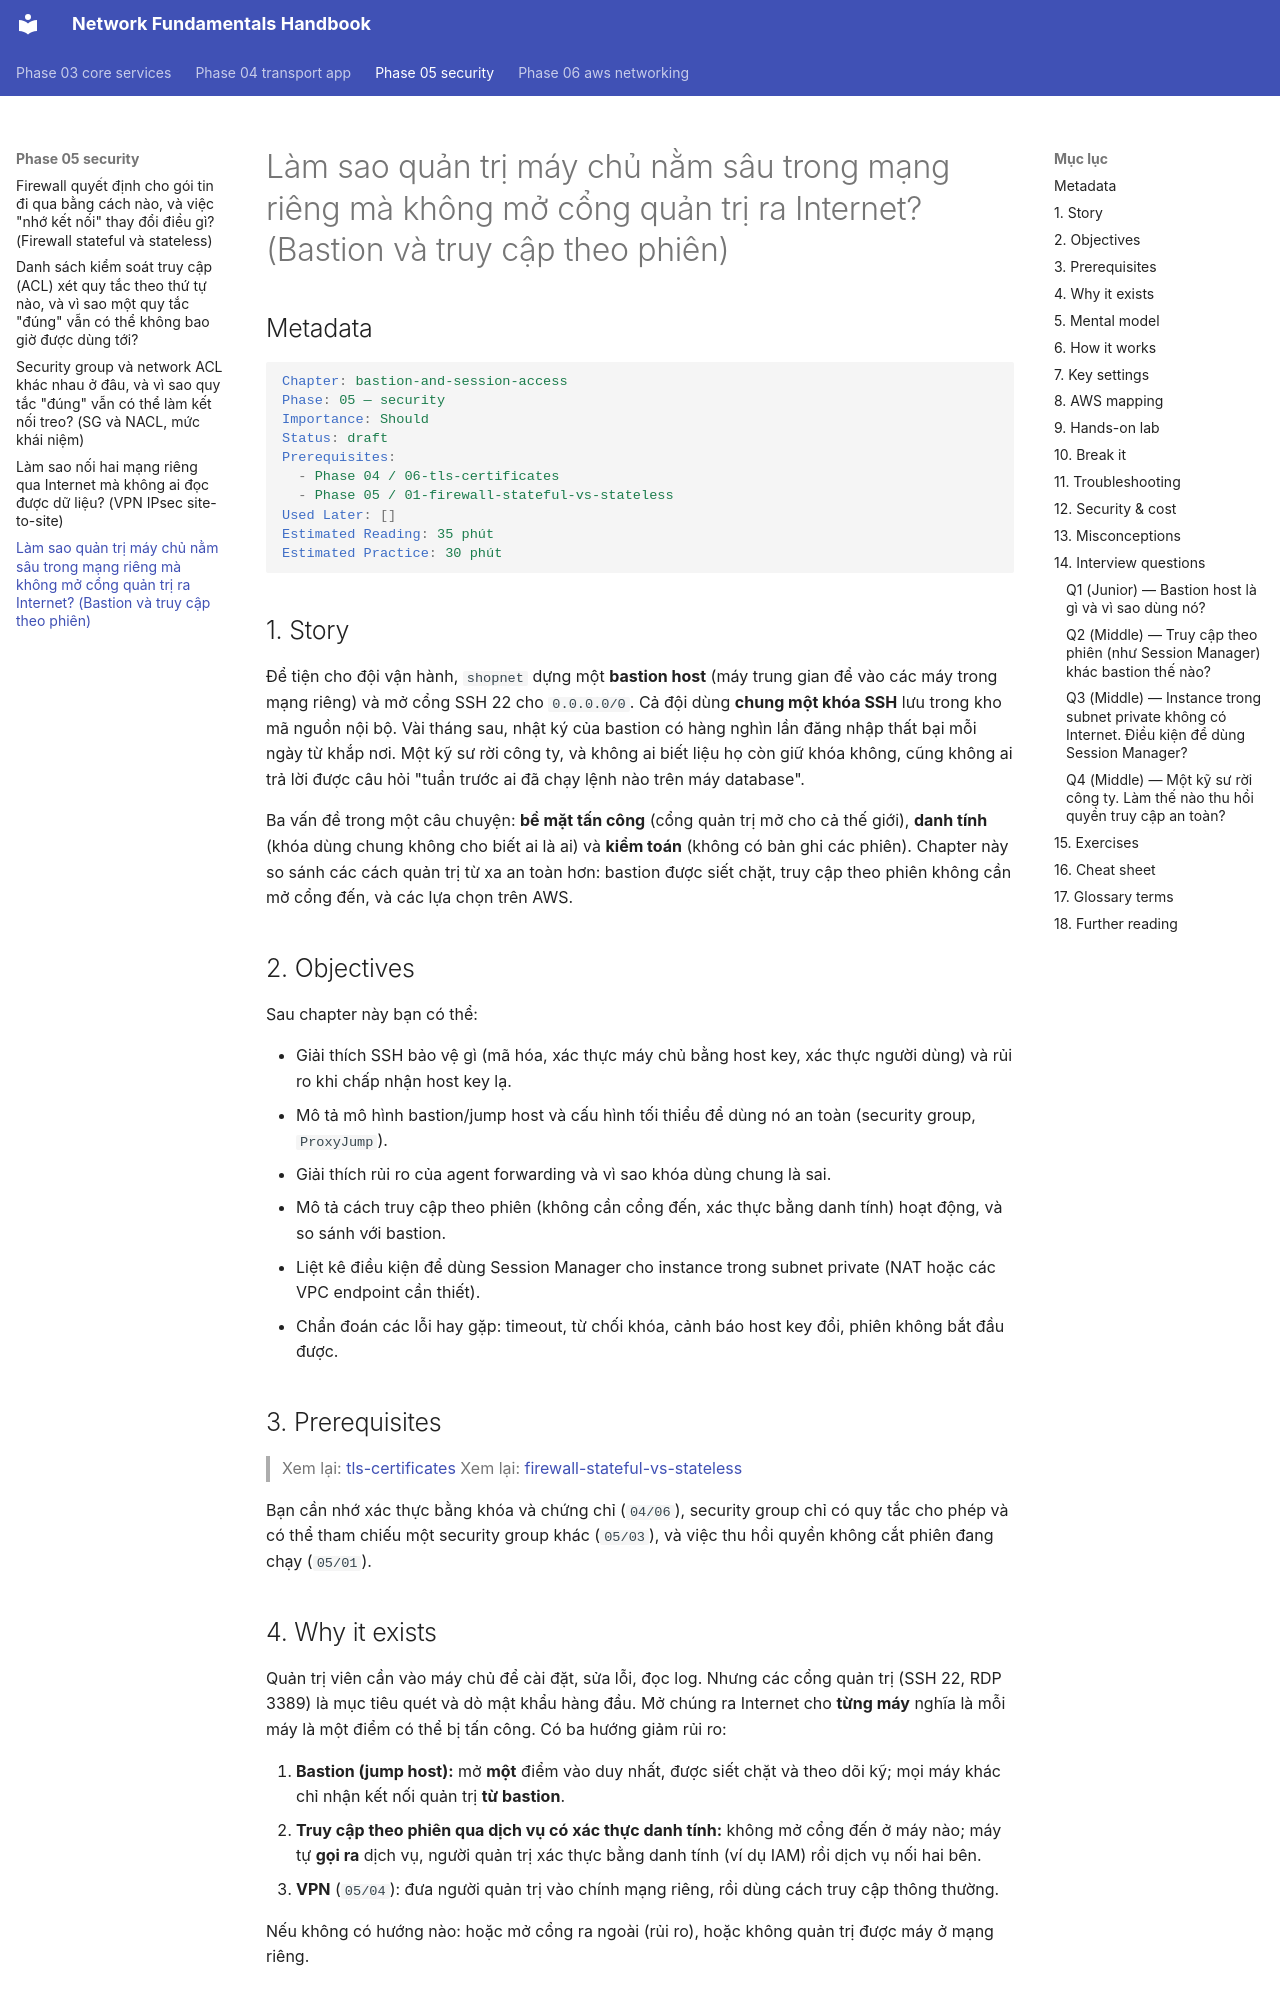

repository: makumawari/ccna-handbook · page: phase-05-security/05-bastion-and-session-access/index.html · generator: mkdocs

---
tags:
  - Should
  - SSH
  - AWS
  - Concept
  - Troubleshooting
---

# Làm sao quản trị máy chủ nằm sâu trong mạng riêng mà không mở cổng quản trị ra Internet? (Bastion và truy cập theo phiên)

## Metadata

```yaml
Chapter: bastion-and-session-access
Phase: 05 — security
Importance: Should
Status: draft
Prerequisites:
  - Phase 04 / 06-tls-certificates
  - Phase 05 / 01-firewall-stateful-vs-stateless
Used Later: []
Estimated Reading: 35 phút
Estimated Practice: 30 phút
```

## 1. Story

<!-- Mức bắt buộc (Should): Đủ -->
<!-- DRAFT: người học cần viết lại bằng lời mình -->

Để tiện cho đội vận hành, `shopnet` dựng một **bastion host** (máy trung gian để vào các máy trong mạng riêng) và mở cổng SSH 22 cho `0.0.0.0/0`. Cả đội dùng **chung một khóa SSH** lưu trong kho mã nguồn nội bộ. Vài tháng sau, nhật ký của bastion có hàng nghìn lần đăng nhập thất bại mỗi ngày từ khắp nơi. Một kỹ sư rời công ty, và không ai biết liệu họ còn giữ khóa không, cũng không ai trả lời được câu hỏi "tuần trước ai đã chạy lệnh nào trên máy database".

Ba vấn đề trong một câu chuyện: **bề mặt tấn công** (cổng quản trị mở cho cả thế giới), **danh tính** (khóa dùng chung không cho biết ai là ai) và **kiểm toán** (không có bản ghi các phiên). Chapter này so sánh các cách quản trị từ xa an toàn hơn: bastion được siết chặt, truy cập theo phiên không cần mở cổng đến, và các lựa chọn trên AWS.

## 2. Objectives

<!-- Mức bắt buộc (Should): Đủ -->
<!-- DRAFT: người học cần viết lại bằng lời mình -->

Sau chapter này bạn có thể:

- Giải thích SSH bảo vệ gì (mã hóa, xác thực máy chủ bằng host key, xác thực người dùng) và rủi ro khi chấp nhận host key lạ.
- Mô tả mô hình bastion/jump host và cấu hình tối thiểu để dùng nó an toàn (security group, `ProxyJump`).
- Giải thích rủi ro của agent forwarding và vì sao khóa dùng chung là sai.
- Mô tả cách truy cập theo phiên (không cần cổng đến, xác thực bằng danh tính) hoạt động, và so sánh với bastion.
- Liệt kê điều kiện để dùng Session Manager cho instance trong subnet private (NAT hoặc các VPC endpoint cần thiết).
- Chẩn đoán các lỗi hay gặp: timeout, từ chối khóa, cảnh báo host key đổi, phiên không bắt đầu được.

## 3. Prerequisites

<!-- Mức bắt buộc (Should): Đủ -->
<!-- DRAFT: người học cần viết lại bằng lời mình -->

> Xem lại: [tls-certificates](../phase-04-transport-app/06-tls-certificates.md)
> Xem lại: [firewall-stateful-vs-stateless](01-firewall-stateful-vs-stateless.md)

Bạn cần nhớ xác thực bằng khóa và chứng chỉ (`04/06`), security group chỉ có quy tắc cho phép và có thể tham chiếu một security group khác (`05/03`), và việc thu hồi quyền không cắt phiên đang chạy (`05/01`).

## 4. Why it exists

<!-- Mức bắt buộc (Should): Đủ -->
<!-- DRAFT: người học cần viết lại bằng lời mình -->

Quản trị viên cần vào máy chủ để cài đặt, sửa lỗi, đọc log. Nhưng các cổng quản trị (SSH 22, RDP 3389) là mục tiêu quét và dò mật khẩu hàng đầu. Mở chúng ra Internet cho **từng máy** nghĩa là mỗi máy là một điểm có thể bị tấn công. Có ba hướng giảm rủi ro:

1. **Bastion (jump host):** mở **một** điểm vào duy nhất, được siết chặt và theo dõi kỹ; mọi máy khác chỉ nhận kết nối quản trị **từ bastion**.
2. **Truy cập theo phiên qua dịch vụ có xác thực danh tính:** không mở cổng đến ở máy nào; máy tự **gọi ra** dịch vụ, người quản trị xác thực bằng danh tính (ví dụ IAM) rồi dịch vụ nối hai bên.
3. **VPN** (`05/04`): đưa người quản trị vào chính mạng riêng, rồi dùng cách truy cập thông thường.

Nếu không có hướng nào: hoặc mở cổng ra ngoài (rủi ro), hoặc không quản trị được máy ở mạng riêng.
